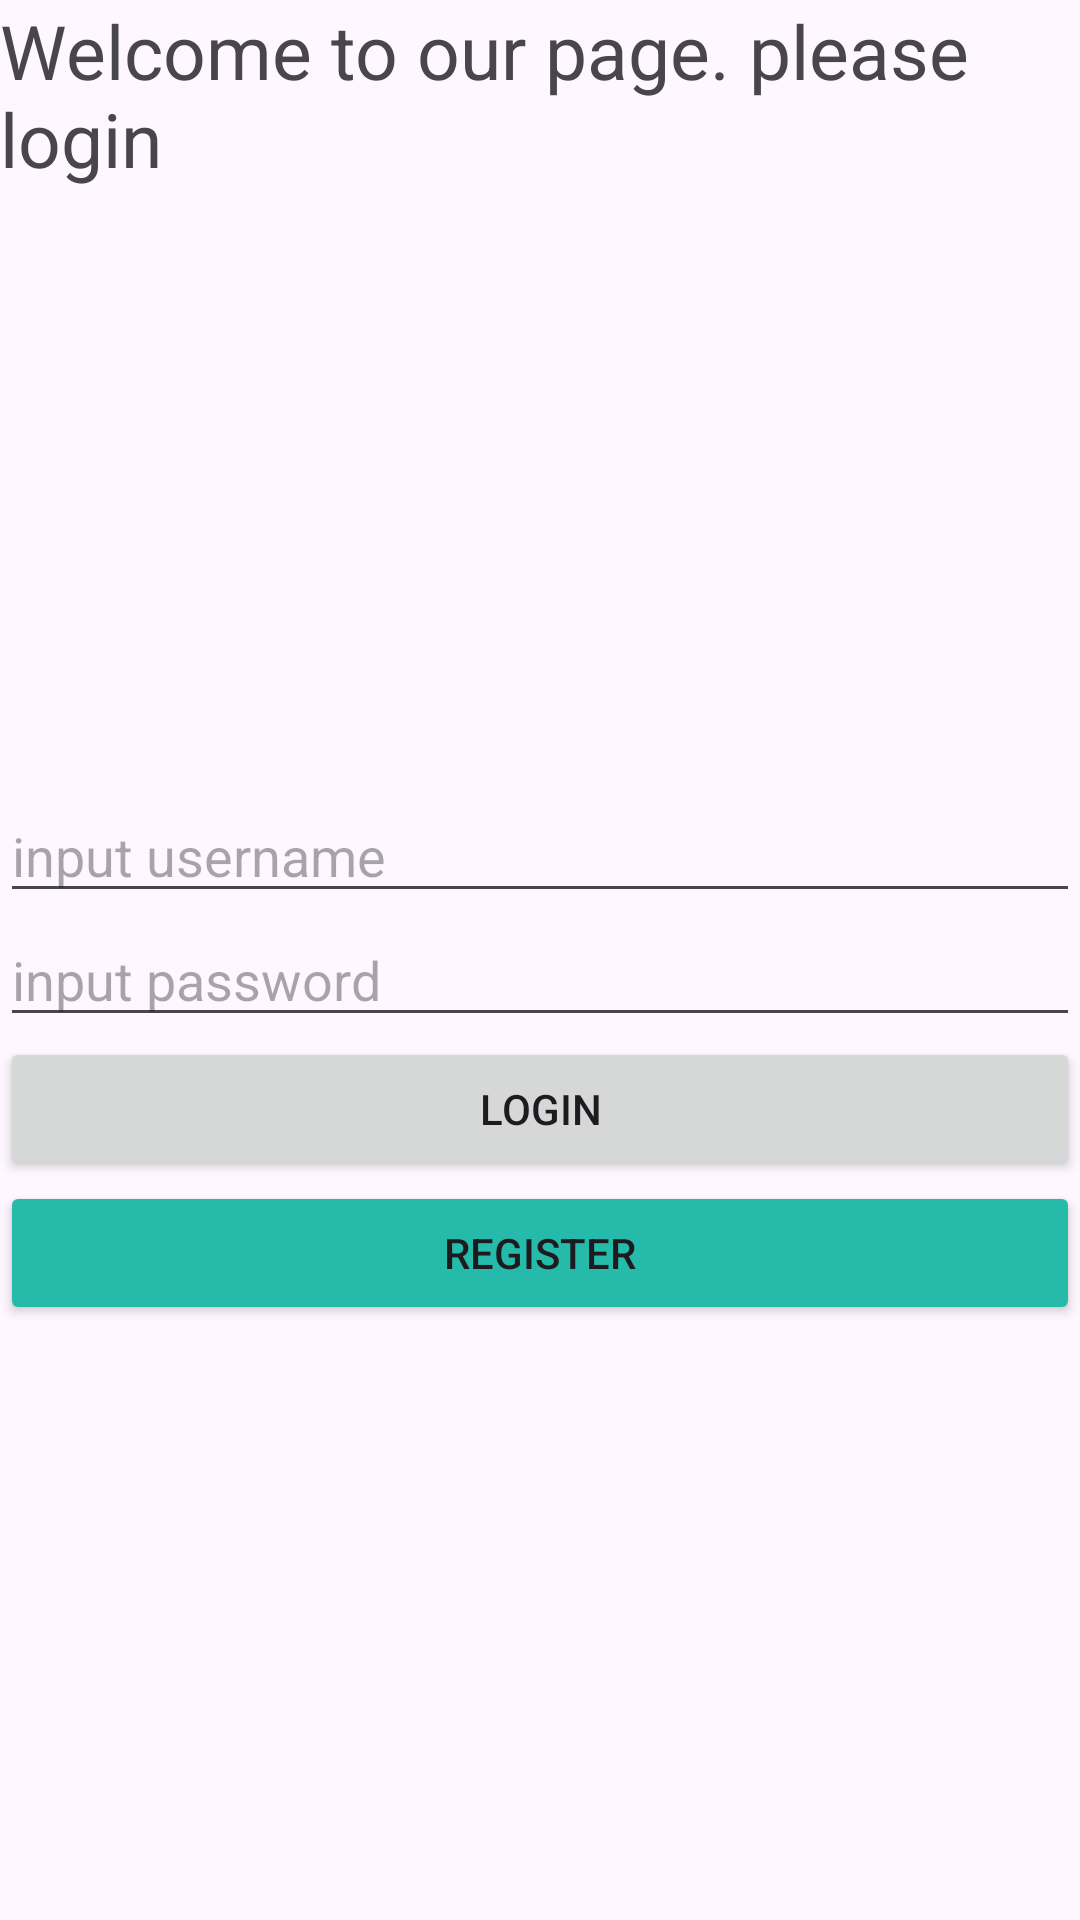

This screen was rendered from an Android layout file. Write that file and the resources it references.
<!-- AndroidManifest.xml: application theme Theme.BelajarAndroid10PPLG2 -->
<!-- res/layout/activity_main.xml -->
<?xml version="1.0" encoding="utf-8"?>
<LinearLayout
    android:orientation="vertical"
    xmlns:android="http://schemas.android.com/apk/res/android"
    xmlns:app="http://schemas.android.com/apk/res-auto"
    xmlns:tools="http://schemas.android.com/tools"
    android:id="@+id/main"
    android:layout_width="match_parent"
    android:layout_height="match_parent"
    tools:context=".MainActivity">

    <TextView
        android:textSize="25sp"
        android:text="Welcome to our page. please login"
        android:layout_width="wrap_content"
        android:layout_height="wrap_content"/>

    <ImageView

        android:layout_width="match_parent"
        android:layout_height="200dp"
        android:src="@drawable/logotim"/>


    <EditText
        android:id="@+id/edUsername"
        android:hint="input username"
        android:layout_width="match_parent"
        android:layout_height="wrap_content"/>

    <EditText
        android:id="@+id/edPassword"
        android:hint="input password"
        android:layout_width="match_parent"
        android:layout_height="wrap_content"/>

    <Button
        android:id="@+id/btnLogin"
        android:text="Login"
        android:layout_width="match_parent"
        android:layout_height="wrap_content"/>

    <Button
        android:id="@+id/btnRegister"
        android:backgroundTint="#25BAA9"
        android:text="Register"
        android:layout_width="match_parent"
        android:layout_height="wrap_content"/>

</LinearLayout>
<!-- resources referenced by this layout -->
<resources>
  <style name="Theme.BelajarAndroid10PPLG2" parent="Base.Theme.BelajarAndroid10PPLG2" />
  <style name="Base.Theme.BelajarAndroid10PPLG2" parent="Theme.Material3.DayNight.NoActionBar">
          
          
      </style>
</resources>
